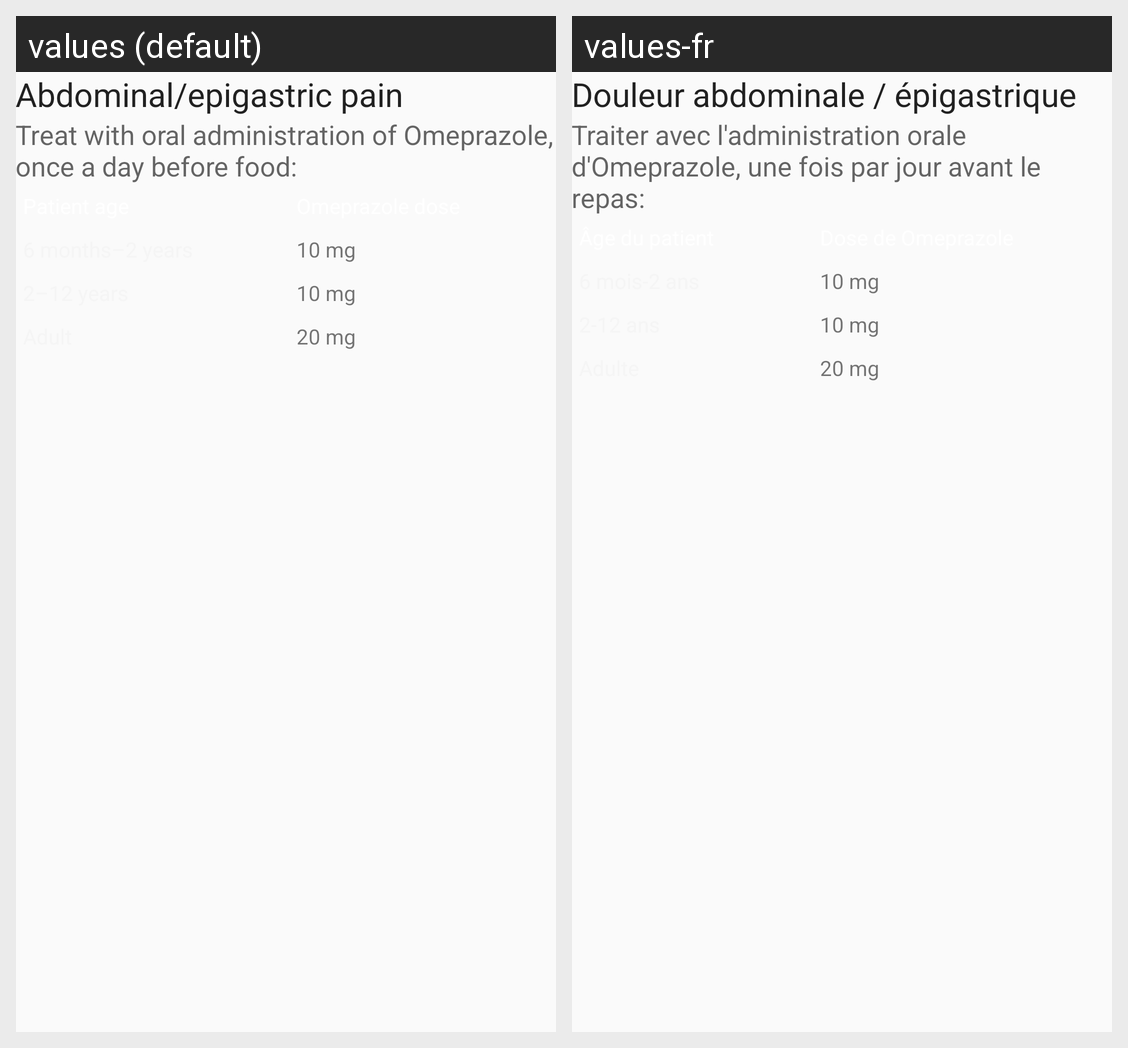

This grid shows one Android layout under two languages. Give, for every string resource on the screen, its name, the default text and each shown locale's text.
Android screen res/layout/fragment_pain.xml rendered under 2 locales, left to right: values (default), values-fr. Device: Nexus 5 (rendered at 1080×1920; each locale shown at half size, 540×960, under a caption strip naming it); theme AppTheme.
Strings drawn on this screen, with the default value and each locale's value (text and hints the layout hard-codes, and strings that could not be matched under every locale, appear in the picture but are not listed):

pain_title1
  values: Abdominal/epigastric pain
  values-fr: Douleur abdominale / épigastrique

pain_parag1
  values: Treat with oral administration of Omeprazole, once a day before food:
  values-fr: Traiter avec l'administration orale d'Omeprazole, une fois par jour avant le repas:

vomit_omeprazole_table_col2_row1
  values: 10 mg
  values-fr: 10 mg

vomit_omeprazole_table_col2_row2
  values: 10 mg
  values-fr: 10 mg

vomit_omeprazole_table_col2_row3
  values: 20 mg
  values-fr: 20 mg
